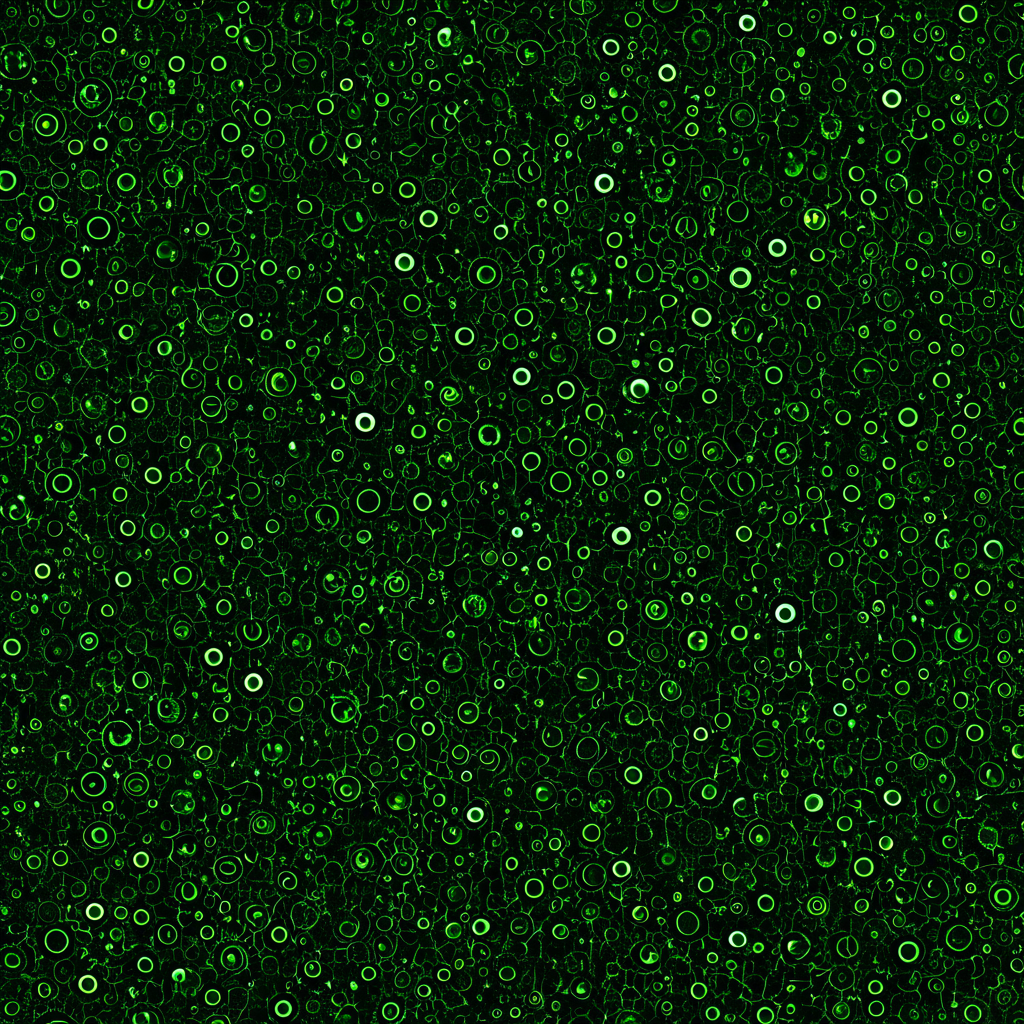
Generation parameters embedded in this image by AUTOMATIC1111 Stable Diffusion web UI or a fork of it (Forge, ...) (PNG 'parameters' text chunk):
<lora:seamless_texture:1> smlstxtr,  Halloween themed Zombies, (Luminism:1.1) (Steampunk:1.3) seamless texture
Negative prompt: bad hands, bad feet, bad faces, weird arms and legs, tattoo, statue, picture frame, anime, cartoon
Steps: 30, Sampler: DPM++ 2M, Schedule type: Karras, CFG scale: 7, Seed: 2501795826, Size: 1024x1024, Model hash: 33e58e8668, Model: Juggernaut-XI-byRunDiffusion, Token merging ratio: 0.1, Tiling: True, Lora hashes: "seamless_texture: 14f7c93cfec7", Version: v1.10.1